Run: headless pygame with SDL's dummy video driver; simulated clock (each Clock.tick advances the game by its frame time, no real sleeping); random seed 0; keys injected as events and as key.get_pressed() state; no mouse input.
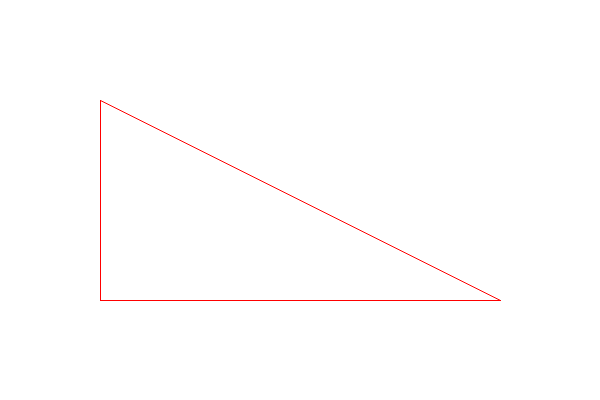
Frame 1 of 4 · flips 1–60 · no input
Frame 2 of 4 · flips 61–180 · tapped SPACE, RETURN · held RIGHT (→), D · screen unchanged from frame 1, image omitted
Frame 3 of 4 · flips 181–300 · held DOWN (↓), S · screen unchanged from frame 2, image omitted
Frame 4 of 4 · flips 301–420 · held LEFT (←), A, UP (↑), W · screen unchanged from frame 3, image omitted

The pygame program that drew these frames:

import pygame, sys, math

PI = math.pi
''' 
        pygame.draw.aalines(Surface, color, closed, pointList)
    


'''
pygame.init()

screen = pygame.display.set_mode((600,400), pygame.RESIZABLE) 
pygame.display.set_caption("First my pygame")

running = True    
while running:
    # Event :
    for event in pygame.event.get():  
        if event.type == pygame.QUIT:
            pygame.quit()   # sys.exit()

    screen.fill((255,255,255))
    pygame.draw.aalines(screen, (255,0,0), False, [(100,100),(100,300), (500,300), (100,100)])

    pygame.display.update()

pygame.quit()
